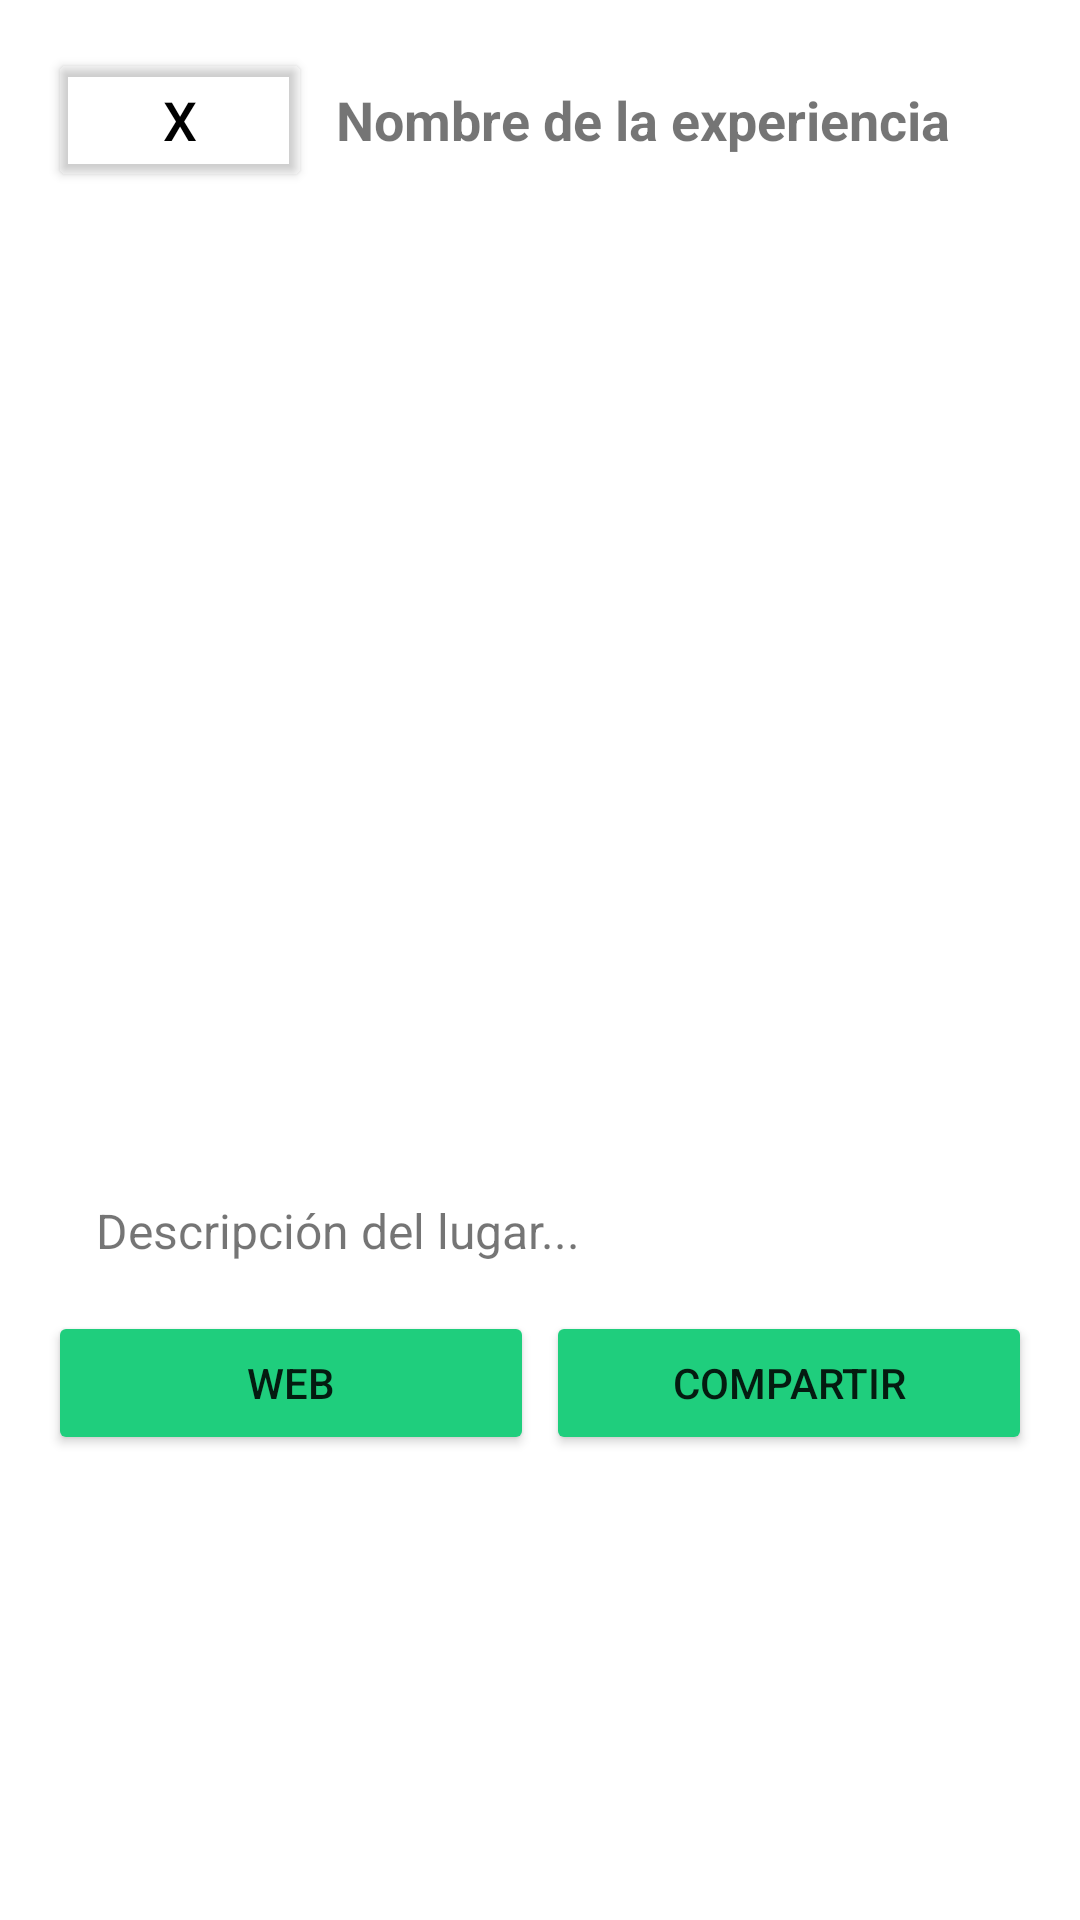

Produce the Android XML layout that renders to this screen, including the resource entries it uses.
<!-- AndroidManifest.xml: application theme Theme.G2Int101Experience -->
<!-- res/layout/bottom_sheet_content.xml -->
<?xml version="1.0" encoding="utf-8"?>
<androidx.constraintlayout.widget.ConstraintLayout xmlns:android="http://schemas.android.com/apk/res/android"
    xmlns:app="http://schemas.android.com/apk/res-auto"
    android:layout_width="match_parent"
    android:layout_height="wrap_content"
    android:padding="16dp"
    android:background="@android:color/white">

    
    <LinearLayout
        android:id="@+id/headerLayout"
        android:layout_width="match_parent"
        android:layout_height="wrap_content"
        android:orientation="horizontal"
        android:gravity="start|center_vertical"
        app:layout_constraintTop_toTopOf="parent"
        app:layout_constraintStart_toStartOf="parent"
        app:layout_constraintEnd_toEndOf="parent">

        
        <Button
            android:id="@+id/btnClose"
            android:layout_width="wrap_content"
            android:layout_height="wrap_content"
            android:text="X"
            android:textSize="18sp"
            android:layout_marginEnd="8dp"
            android:backgroundTint="@android:color/transparent"
            android:textColor="@color/black"
            android:padding="0dp"/>

        
        <TextView
            android:id="@+id/textViewExperienceName"
            android:layout_width="wrap_content"
            android:layout_height="wrap_content"
            android:text="Nombre de la experiencia"
            android:textSize="18sp"
            android:textStyle="bold"/>
    </LinearLayout>

    
    <ImageView
        android:id="@+id/imageView"
        android:layout_width="match_parent"
        android:layout_height="180dp"
        android:scaleType="centerCrop"
        android:src="@drawable/ic_launcher_background"
        app:layout_constraintTop_toBottomOf="@id/headerLayout"
        app:layout_constraintStart_toStartOf="parent"
        app:layout_constraintEnd_toEndOf="parent"/>

    
    <LinearLayout
        android:layout_width="match_parent"
        android:layout_height="wrap_content"
        android:orientation="vertical"
        app:layout_constraintTop_toBottomOf="@id/imageView"
        app:layout_constraintStart_toStartOf="parent"
        app:layout_constraintEnd_toEndOf="parent"
        app:layout_constraintBottom_toBottomOf="parent">

        
        <ScrollView
            android:layout_width="match_parent"
            android:layout_height="0dp"
            android:layout_weight="1">

            <TextView
                android:id="@+id/textViewDescription"
                android:layout_width="match_parent"
                android:layout_height="wrap_content"
                android:padding="16dp"
                android:text="Descripción del lugar..."
                android:textSize="16sp"/>
        </ScrollView>

        
        <LinearLayout
            android:layout_width="match_parent"
            android:layout_height="wrap_content"
            android:orientation="horizontal"
            android:gravity="center">

            <Button
                android:id="@+id/btnWebsite"
                android:layout_width="0dp"
                android:layout_height="wrap_content"
                android:layout_weight="1"
                android:text="Web"
                android:backgroundTint="@color/principal"
                android:layout_marginEnd="4dp"/>

            <Button
                android:id="@+id/btnShare"
                android:layout_width="0dp"
                android:layout_height="wrap_content"
                android:layout_weight="1"
                android:text="Compartir"
                android:backgroundTint="@color/principal"/>
        </LinearLayout>
    </LinearLayout>

</androidx.constraintlayout.widget.ConstraintLayout>
<!-- resources referenced by this layout -->
<resources>
  <color name="black">#FF000000</color>
  <color name="principal">#1fce7d</color>
  <!-- drawable ic_launcher_background: webp bitmap (mipmap-hdpi, 584 bytes) -->
  <style name="Theme.G2Int101Experience" parent="Base.Theme.G2Int101Experience" />
  <style name="Base.Theme.G2Int101Experience" parent="Theme.MaterialComponents.DayNight.DarkActionBar">
          
          
      </style>
</resources>
